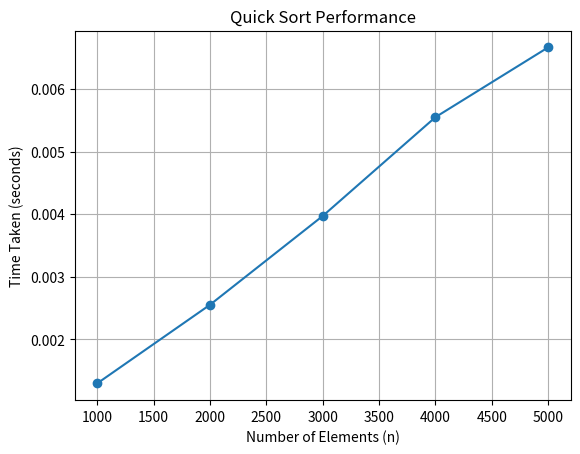

Generate this figure with matplotlib:
import random
import time
import matplotlib.pyplot as plt

# Quick Sort implementation
def quick_sort(arr):
    if len(arr) <= 1:
        return arr
    pivot = arr[len(arr) // 2]
    left = [x for x in arr if x < pivot]
    middle = [x for x in arr if x == pivot]
    right = [x for x in arr if x > pivot]
    return quick_sort(left) + middle + quick_sort(right)

# Test for different sizes of n
sizes = [1000, 2000, 3000, 4000, 5000]
times = []

for n in sizes:
    arr = [random.randint(0, 100000) for _ in range(n)]
    start_time = time.time()
    quick_sort(arr)
    end_time = time.time()
    elapsed_time = end_time - start_time
    times.append(elapsed_time)
    print(f"n = {n}, Time Taken = {elapsed_time:.6f} seconds")

# Plot graph
plt.plot(sizes, times, marker='o')
plt.title("Quick Sort Performance")
plt.xlabel("Number of Elements (n)")
plt.ylabel("Time Taken (seconds)")
plt.grid(True)
plt.show()
